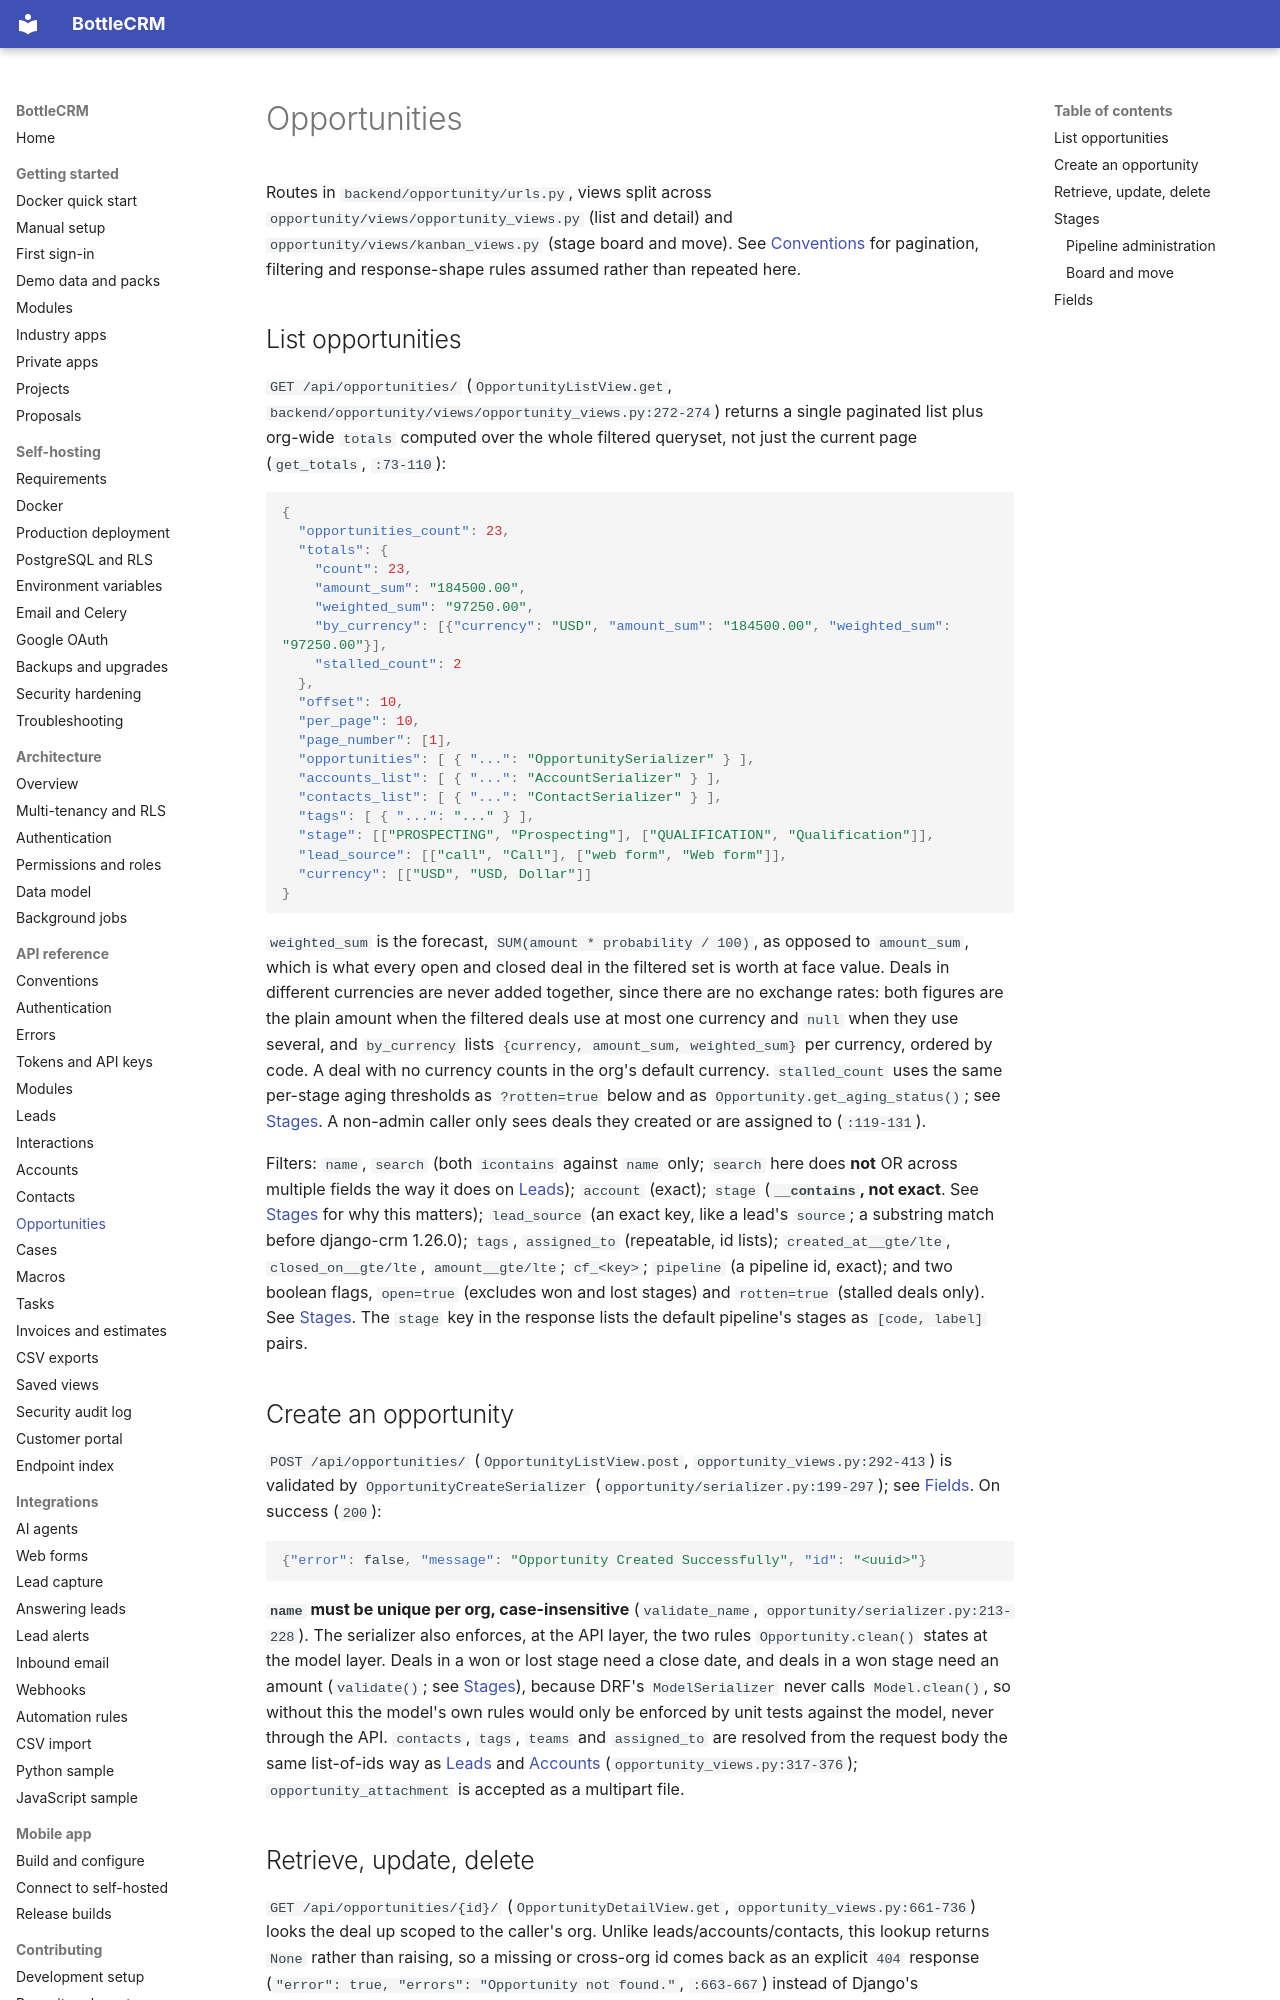

repository: Django-CRM/Django-CRM · page: api/opportunities/index.html · generator: mkdocs

# Opportunities

Routes in `backend/opportunity/urls.py`, views split across `opportunity/views/opportunity_views.py`
(list and detail) and `opportunity/views/kanban_views.py` (stage board and move). See
[Conventions](conventions.md) for pagination, filtering and response-shape rules assumed rather than
repeated here.

## List opportunities

`GET /api/opportunities/` (`OpportunityListView.get`, `backend/opportunity/views/opportunity_views.py:272-274`)
returns a single paginated list plus org-wide `totals` computed over the whole filtered queryset, not
just the current page (`get_totals`, `:73-110`):

```json
{
  "opportunities_count": 23,
  "totals": {
    "count": 23,
    "amount_sum": "184500.00",
    "weighted_sum": "97250.00",
    "by_currency": [{"currency": "USD", "amount_sum": "184500.00", "weighted_sum": "97250.00"}],
    "stalled_count": 2
  },
  "offset": 10,
  "per_page": 10,
  "page_number": [1],
  "opportunities": [ { "...": "OpportunitySerializer" } ],
  "accounts_list": [ { "...": "AccountSerializer" } ],
  "contacts_list": [ { "...": "ContactSerializer" } ],
  "tags": [ { "...": "..." } ],
  "stage": [["PROSPECTING", "Prospecting"], ["QUALIFICATION", "Qualification"]],
  "lead_source": [["call", "Call"], ["web form", "Web form"]],
  "currency": [["USD", "USD, Dollar"]]
}
```

`weighted_sum` is the forecast, `SUM(amount * probability / 100)`, as opposed to `amount_sum`,
which is what every open and closed deal in the filtered set is worth at face value.
Deals in different currencies are never added together, since there are no exchange rates: both
figures are the plain amount when the filtered deals use at most one currency and `null` when they
use several, and `by_currency` lists `{currency, amount_sum, weighted_sum}` per currency, ordered
by code. A deal with no currency counts in the org's default currency. `stalled_count` uses the same per-stage aging thresholds as `?rotten=true` below and as
`Opportunity.get_aging_status()`; see [Stages](#stages). A non-admin caller only sees deals they
created or are assigned to (`:119-131`).

Filters: `name`, `search` (both `icontains` against `name` only; `search` here does **not** OR
across multiple fields the way it does on [Leads](leads.md#list-leads)); `account` (exact); `stage`
(**`__contains`, not exact**. See [Stages](#stages) for why this matters); `lead_source` (an exact
key, like a lead's `source`; a substring match before django-crm 1.26.0); `tags`,
`assigned_to` (repeatable, id lists); `created_at__gte/lte`, `closed_on__gte/lte`,
`amount__gte/lte`; `cf_<key>`; `pipeline` (a pipeline id, exact); and two boolean flags,
`open=true` (excludes won and lost stages) and `rotten=true` (stalled deals only). See
[Stages](#stages). The `stage` key in the response lists the default pipeline's stages as
`[code, label]` pairs.

## Create an opportunity

`POST /api/opportunities/` (`OpportunityListView.post`, `opportunity_views.py:292-413`) is validated
by `OpportunityCreateSerializer` (`opportunity/serializer.py:199-297`); see [Fields](#fields). On
success (`200`):

```json
{"error": false, "message": "Opportunity Created Successfully", "id": "<uuid>"}
```

**`name` must be unique per org, case-insensitive** (`validate_name`,
`opportunity/serializer.py:213-228`). The serializer also enforces, at the API layer, the two rules
`Opportunity.clean()` states at the model layer. Deals in a won or lost stage need a close date,
and deals in a won stage need an amount (`validate()`; see [Stages](#stages)), because DRF's
`ModelSerializer` never calls `Model.clean()`, so without this the model's own rules would only be
enforced by unit tests against the model, never through the API.
`contacts`, `tags`, `teams` and `assigned_to` are resolved from the request body the same
list-of-ids way as [Leads](leads.md#create-a-lead) and [Accounts](accounts.md#create-an-account)
(`opportunity_views.py:317-376`); `opportunity_attachment` is accepted as a multipart file.
